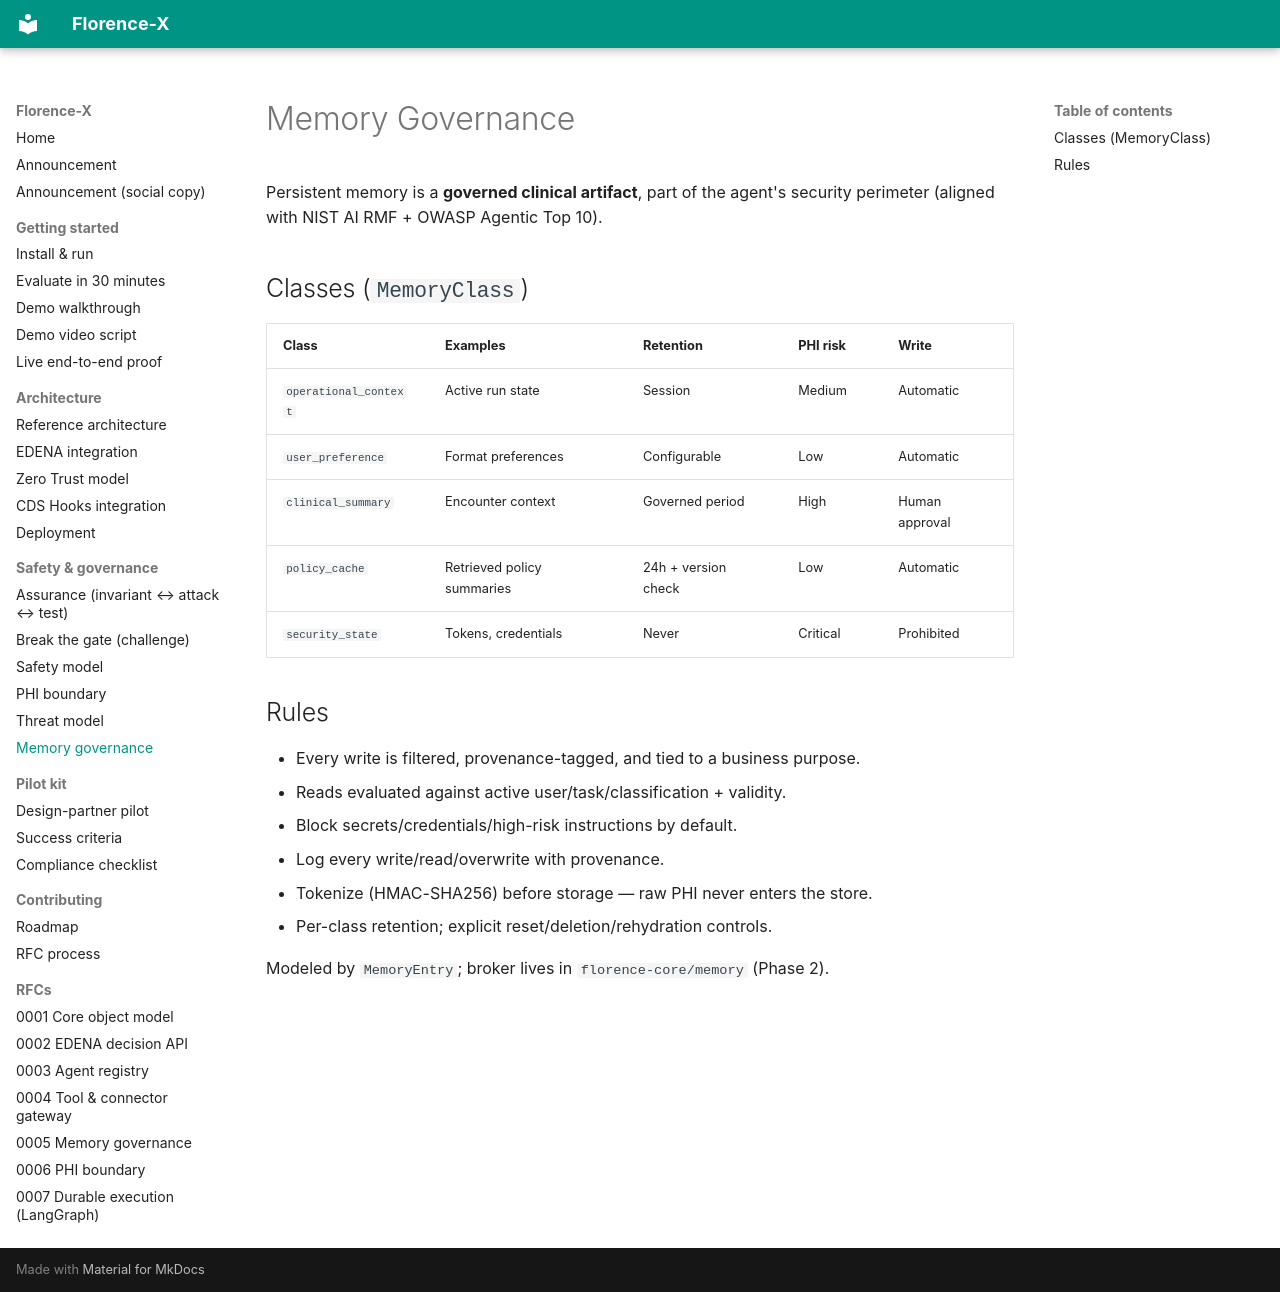

repository: AI-Nurse-Solutions/florence-x · page: memory-governance/index.html · generator: mkdocs

# Memory Governance

Persistent memory is a **governed clinical artifact**, part of the agent's security
perimeter (aligned with NIST AI RMF + OWASP Agentic Top 10).

## Classes (`MemoryClass`)

| Class | Examples | Retention | PHI risk | Write |
|---|---|---|---|---|
| `operational_context` | Active run state | Session | Medium | Automatic |
| `user_preference` | Format preferences | Configurable | Low | Automatic |
| `clinical_summary` | Encounter context | Governed period | High | Human approval |
| `policy_cache` | Retrieved policy summaries | 24h + version check | Low | Automatic |
| `security_state` | Tokens, credentials | Never | Critical | Prohibited |

## Rules
- Every write is filtered, provenance-tagged, and tied to a business purpose.
- Reads evaluated against active user/task/classification + validity.
- Block secrets/credentials/high-risk instructions by default.
- Log every write/read/overwrite with provenance.
- Tokenize (HMAC-SHA256) before storage — raw PHI never enters the store.
- Per-class retention; explicit reset/deletion/rehydration controls.

Modeled by `MemoryEntry`; broker lives in `florence-core/memory` (Phase 2).
